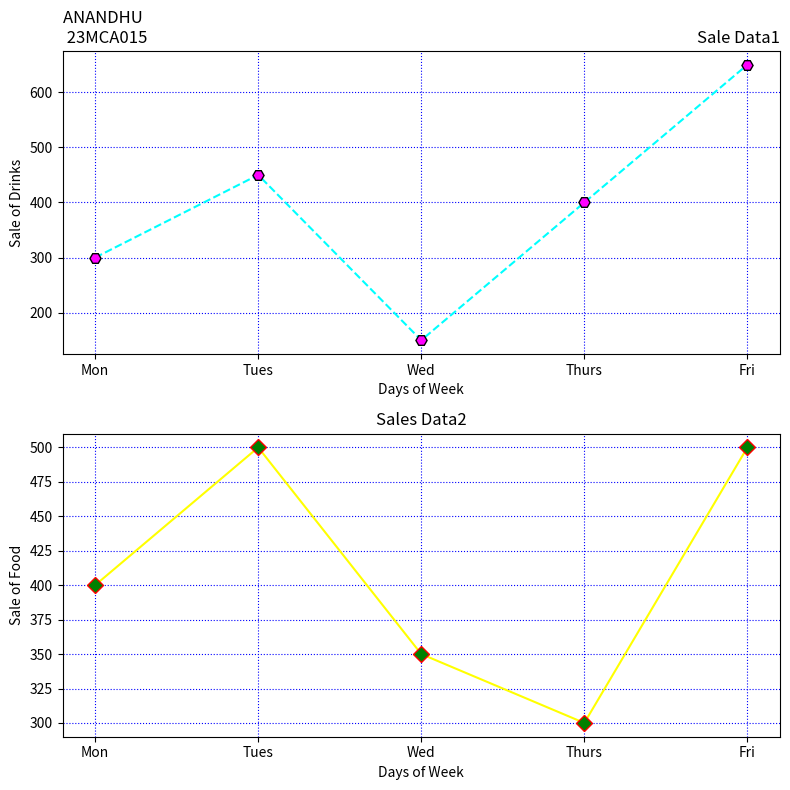

Python code for this plot:
import matplotlib.pyplot as plt
day=['Mon','Tues','Wed','Thurs','Fri']
drinks_sales=[300,450,150,400,650]
food_sales=[400,500,350,300,500]
fig,axs=plt.subplots(2,1,figsize=(8,8))
axs[0].plot(day,drinks_sales,linestyle='--',color='cyan',marker='H',markersize=8,markerfacecolor='magenta',markeredgecolor='black')
axs[0].set_xlabel('Days of Week')
axs[0].set_ylabel('Sale of Drinks')
axs[0].set_title('Sale Data1',loc='right')
axs[0].set_title('ANANDHU \n 23MCA015',loc='left')
axs[0].grid(True,color='blue',linestyle='dotted')

axs[1].plot(day,food_sales,linestyle='-',color='yellow',marker='D',markersize=8,markerfacecolor='green',markeredgecolor='red')
axs[1].set_xlabel('Days of Week')
axs[1].set_ylabel('Sale of Food')
axs[1].set_title('Sales Data2',loc='center')
axs[1].grid(True,color='blue',linestyle='dotted')
plt.tight_layout()
plt.show()